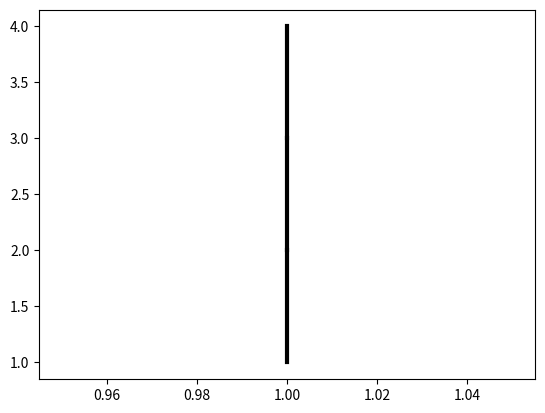

Write the Python code that produced this figure. (Note: this script raises an exception after producing the figure.)
import numpy as np
import matplotlib.pyplot as plt

class Node():
    """ Node class for the CheckpointTree """

    def __init__(self, val, epoch: int = None, diff: float = None, ID: str = None, branch: int = None):
        self.val = val
        self.epoch = epoch
        self.diff = diff 
        self.ID = ID
        self.branch = branch
        self.left = None
        self.right = None


class CheckpointTree():
    """" Check point tree for training neural network """

    def __init__(self, tree_height: int, tree_branches: int):
        self.tree: dict[int:Node] = {}
        self.tree_height = tree_height
        self.tree_branches = tree_branches
        self.pos = "1" # points to the next node
        self.old_key = None
        self.n_branches = 1
        self.max_delta_nodes = []
        self.branch_pos = []
        self.complete = False
    
    def insert(self, value: float):
        """ Insert value into the checkpoint tree """

        # Create node
        key = int(self.pos, 2) # binary -> dec
        epoch = len(self.pos) # height
        if self.old_key is None:
            diff = 0.0
        else:
            diff = value - self.tree[self.old_key].val # diff to parent
        node = Node(val=value, epoch=epoch, diff=diff, ID=self.pos, branch=self.n_branches)

        print(f"Branch = {self.n_branches}, epoch = {epoch}, value = {value:.3f}, diff = {diff:.5f}")

        if self.tree: # Add leaf
            self.tree[key] = node 
            if self.pos.endswith("1"):
                self.tree[self.old_key].left = node
            else:
                self.tree[self.old_key].right = node

        else: # Root node
            self.root = node
            self.tree[key] = node

        # Update key and position
        self.old_key = key
        self.pos = self.pos + "1" # update pos

        if (epoch == self.tree_height): # New branch
            self.n_branches += 1
            if (self.n_branches == 1+self.tree_branches): return -1, key # Tree complete
            self.find_branch_point()
            self.max_delta_nodes.append(self.max_absolute_delta_node)
            self.branch_pos.append(self.branch_point)
            return 1, key
        return 0, key
    
    def find(self, pos):
        """ Finds node in tree given pos """
        node = self.root
        for c in pos[1:]:
            if c == "1":
                node = node.left
            else:
                node = node.right
        return node
    
    def find_branch_point(self):
        """ Preorder traversal of binary tree """

        self.max_absolute_delta = 0.0
        self.max_absolute_delta_node = None
        self.traverse(self.root)
        self.branch_point: str = self.max_absolute_delta_node.ID[:-1]
        self.pos = self.branch_point + "0" # branch right
        self.old_key = int(self.branch_point, 2)
    
    def traverse(self, node: Node):
        """ Recursive traversal """
        
        if (node.epoch == self.tree_height): return # Dont branch from end points

        if (abs(node.diff) > self.max_absolute_delta) and (node.ID[:-1] not in self.branch_pos):
            self.max_absolute_delta = node.diff
            self.max_absolute_delta_node = node
        
        if node.left: self.traverse(node.left)

        if node.right: self.traverse(node.right)

    def preorder_traversal(self, node=None, root=True):
        
        if root: node = self.root
        print(f"ID = {node.ID}, val = {node.val}")
        node_path = [node]
        if node.left: node_path +=  self.preorder_traversal(node.left, root=False)
        if node.right: node_path += self.preorder_traversal(node.right, root=False)

        return node_path
    
    def print_tree(self):

        tree_nodes = self.preorder_traversal()

        print("-------------")
        for n in tree_nodes:
            print(n.ID)

        # Draw lines
        branch_idx = 0
        for node_idx, node1 in enumerate(tree_nodes):

            if (node_idx == len(tree_nodes)-1): continue # Final node

            if (node1.epoch == self.tree_height): # End of branch
                branch_node: Node = self.max_delta_nodes[branch_idx]
                target_node = self.find(branch_node.ID+"0")
                x1 = branch_node.branch
                x2 = target_node.branch

                y1 = len(branch_node.ID)-1
                y2 = tree_nodes[node_idx+1].epoch
                plt.plot([x1,x2],[y1,y2], "k-", linewidth=2)
                branch_idx += 1
                continue

            x = node1.branch
            y1 = node1.epoch
            y2 = tree_nodes[node_idx+1].epoch

            plt.plot([x,x],[y1,y2], "k-", linewidth=3)


        # Plot nodes
        for node in tree_nodes:
            ID = node.ID
            x = node.branch
            y = len(ID)
            plt.scatter(x, y, marker="o", c="blue", s=200, edgecolors="black")
            node_text = f"{node.val:.2f}, {node.diff:.3f}, {node.epoch}, {node.branch}"
            plt.text(x+0.25, y, s=node_text, verticalalignment="center", horizontalalignment="center", fontsize=14)
        
        plt.xticks(np.arange(1,self.tree_branches+1))
        plt.yticks(np.arange(1,self.tree_height+1))
        plt.grid()
        plt.show()
    



if __name__ == "__main__":

   tree = CheckpointTree(tree_height=4, tree_branches=2)

   n1 = 0.1
   n2 = 0.3
   n3 = 0.6
   n4 = 0.65
   n5 = 0.4
   n6 = 0.7

   tree.insert(n1) 
   tree.insert(n2)
   tree.insert(n3)
   tree.insert(n4)
   tree.insert(n5)
   tree.insert(n6)

   tree.print_tree()

   """    
                n1
            n2
        n3
    n4
   
   """
